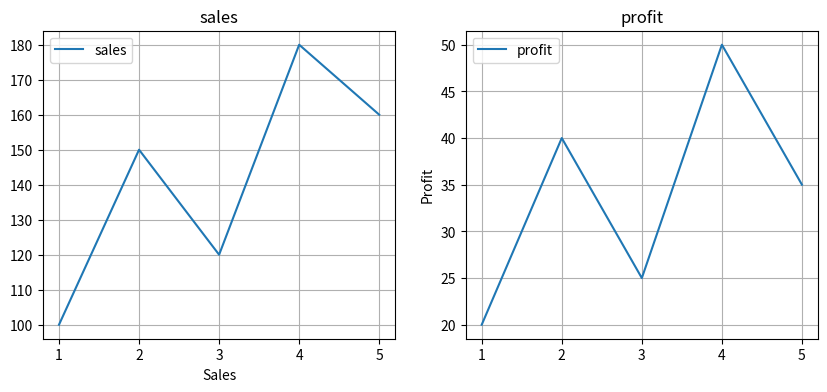

Recreate this plot in Python.
import matplotlib.pyplot as plt
months=[1,2,3,4,5]
sales=[100,150,120,180,160]
profit=[20,40,25,50,35]
fig,ax=plt.subplots(1,2,figsize=(10,4))
ax[0].plot(months,sales,label="sales")
ax[0].set_xlabel("Sales")
ax[0].grid()
ax[0].legend()
ax[0].set_title("sales")
ax[1].plot(months,profit,label="profit")
ax[1].set_ylabel("Profit")
ax[1].grid()
ax[1].legend()
ax[1].set_title("profit")
plt.show()
